Photos from the image-classification dataset "plantvillage_masks" in the GitHub repository Siva-0317/Dora. Its 39 classes are: apple apple scab, apple black rot, apple cedar apple rust, apple healthy, background without leaves, blueberry healthy, cherry powdery mildew, cherry healthy, corn cercospora leaf spot gray leaf spot, corn common rust, corn northern leaf blight, corn healthy, grape black rot, grape esca black measles, grape leaf blight (isariopsis leaf spot), grape healthy, orange huanglongbing citrus greening, peach bacterial spot, peach healthy, bell pepper bacterial spot, bell pepper healthy, potato early blight, potato late blight, potato healthy, raspberry healthy, soybean healthy, squash powdery mildew, strawberry leaf scorch, strawberry healthy, tomato bacterial spot, tomato early blight, tomato late blight, tomato leaf mold, tomato septoria leaf spot, tomato spider mites two spotted spider mite, tomato target spot, tomato yellow leaf curl virus, tomato mosaic virus, tomato healthy.

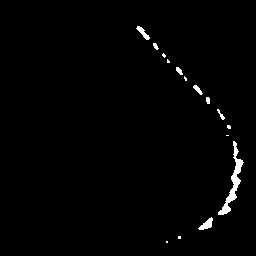
Label: raspberry healthy

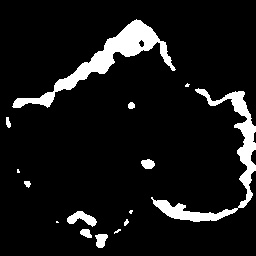
Label: grape leaf blight (isariopsis leaf spot)

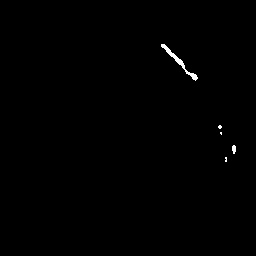
Label: apple healthy

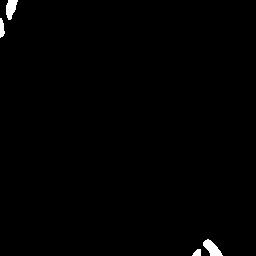
Label: corn healthy

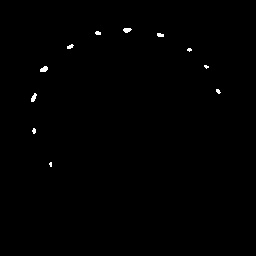
Label: strawberry healthy

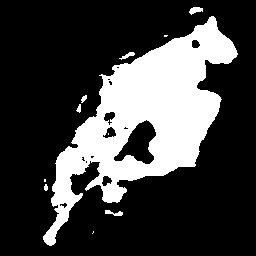
Label: potato late blight
